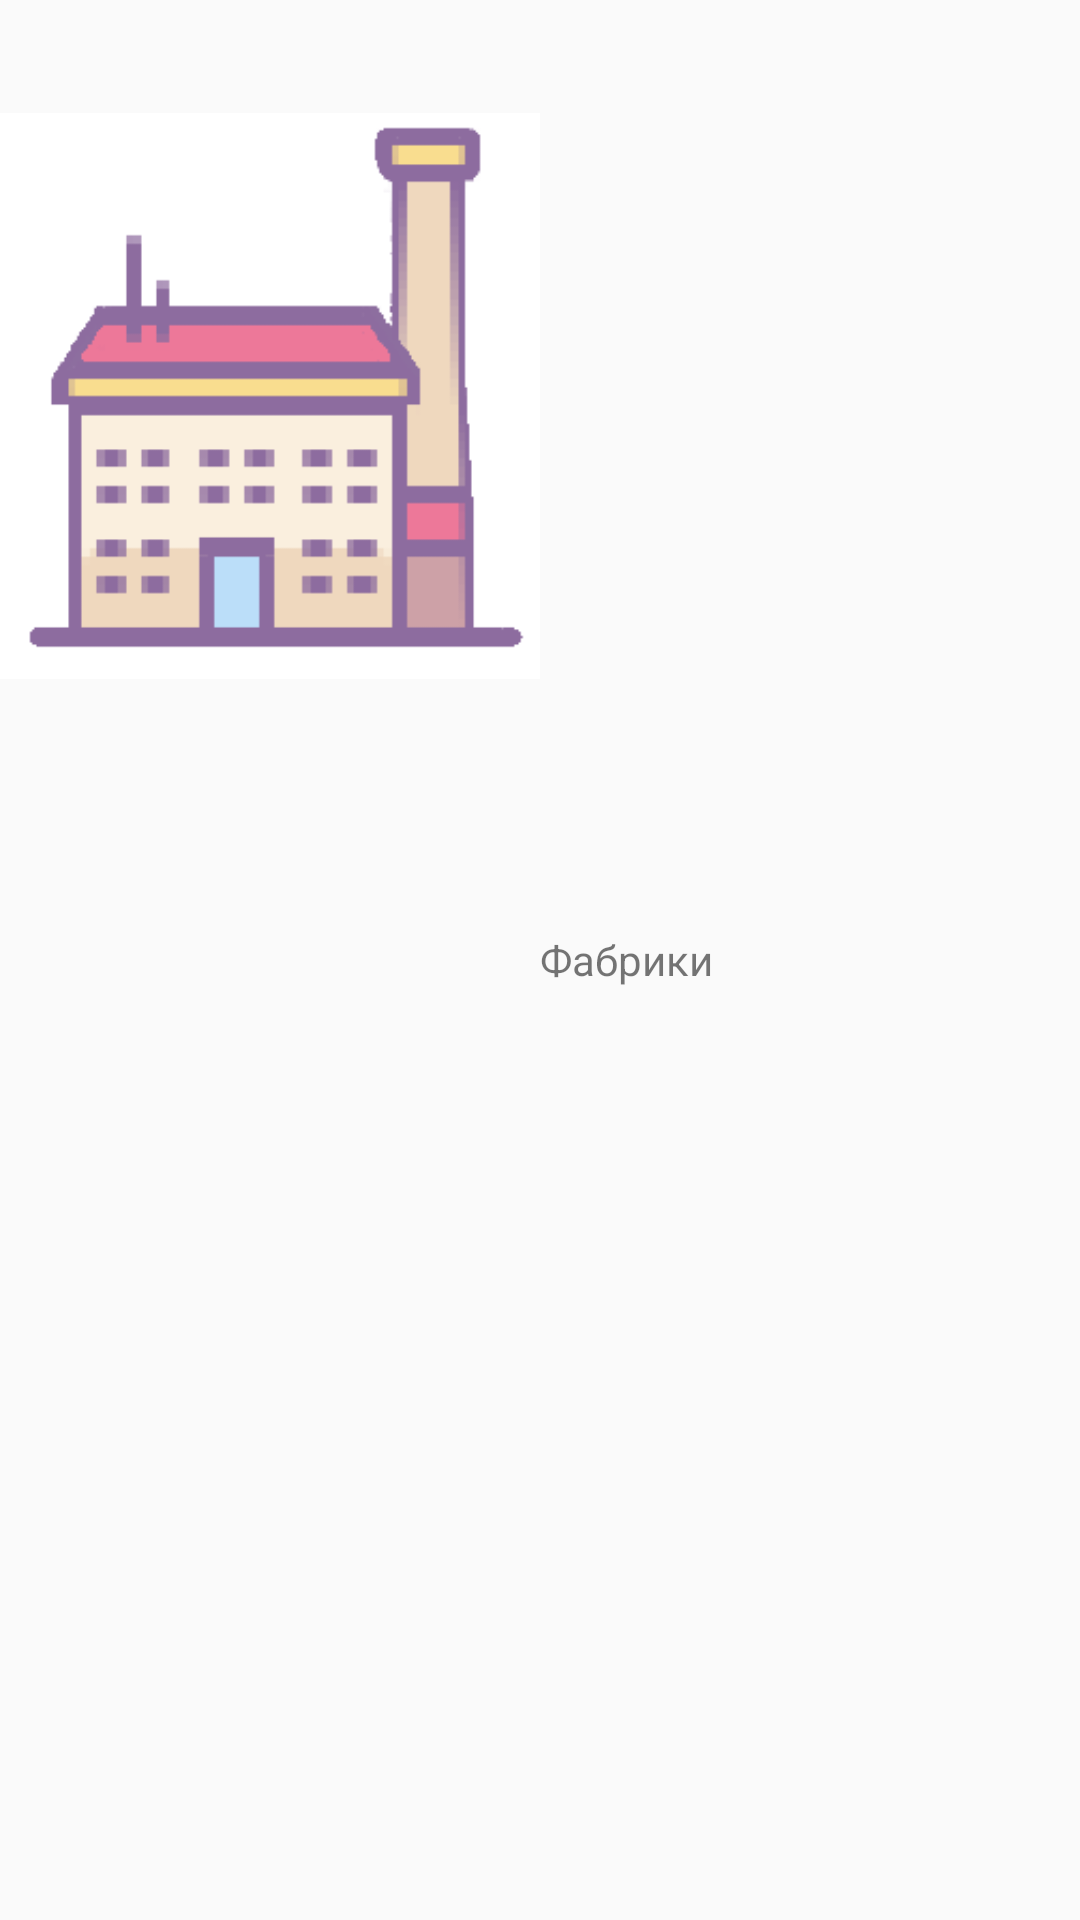

Produce the Android XML layout that renders to this screen, including the resource entries it uses.
<!-- AndroidManifest.xml: application theme AppTheme -->
<!-- res/layout/fabrics_tab_indicator.xml -->
<?xml version="1.0" encoding="utf-8"?>
<LinearLayout xmlns:android="http://schemas.android.com/apk/res/android"
    android:orientation="horizontal" android:layout_width="match_parent"
    android:layout_height="match_parent">

    <ImageView
        android:layout_weight="1"
        android:layout_width="0dp"
        android:layout_height="wrap_content"
        android:src="@drawable/fabric"/>

    <TextView
        android:layout_weight="1"
        android:layout_width="0dp"
        android:layout_height="wrap_content"
        android:layout_gravity="center"
        android:text="Фабрики"/>
</LinearLayout>
<!-- resources referenced by this layout -->
<resources>
  <!-- drawable fabric: png bitmap (drawable, 3242 bytes) -->
  <style name="AppTheme" parent="Theme.AppCompat.Light.DarkActionBar">
          
          <item name="colorPrimary">@color/colorPrimary</item>
          <item name="colorPrimaryDark">@color/colorPrimaryDark</item>
          <item name="colorAccent">@color/colorAccent</item>
      </style>
  <color name="colorPrimary">#008577</color>
  <color name="colorPrimaryDark">#00574b</color>
  <color name="colorAccent">#D81B60</color>
</resources>
